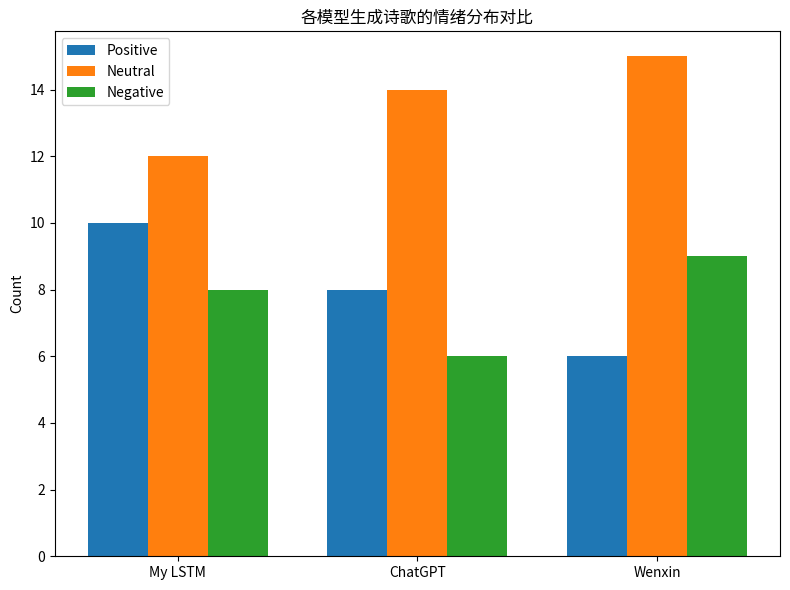

Write Python code to recreate this figure.
# 改进版 compare_models.py 内容
import matplotlib.pyplot as plt
import numpy as np

models = ['My LSTM', 'ChatGPT', 'Wenxin']
positive = [10, 8, 6]
neutral = [12, 14, 15]
negative = [8, 6, 9]

x = np.arange(len(models))
width = 0.25

fig, ax = plt.subplots(figsize=(8,6))
ax.bar(x - width, positive, width, label='Positive')
ax.bar(x, neutral, width, label='Neutral')
ax.bar(x + width, negative, width, label='Negative')

ax.set_ylabel('Count')
ax.set_title('各模型生成诗歌的情绪分布对比')
ax.set_xticks(x)
ax.set_xticklabels(models)
ax.legend()

plt.tight_layout()
plt.savefig('improved_emotion_comparison.png', dpi=300)
print('情绪对比图已生成')
